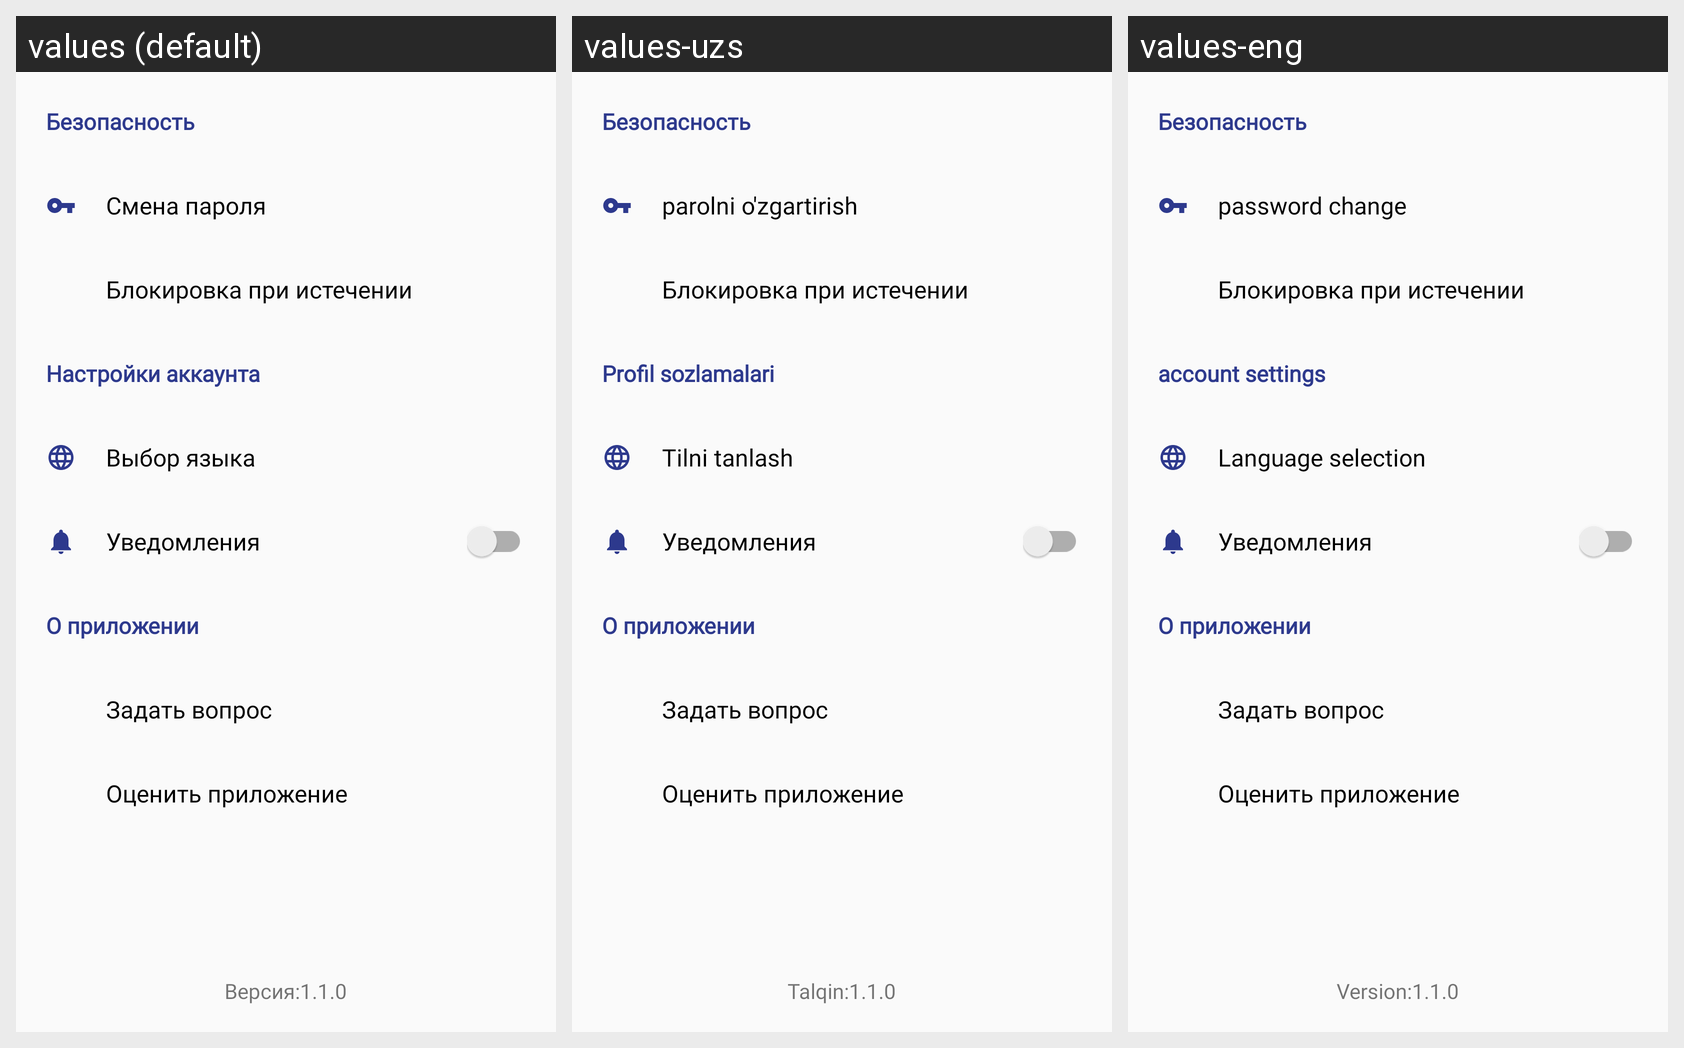

This grid shows one Android layout under several languages. Give, for every string resource on the screen, its name, the default text and each shown locale's text.
Android screen res/layout/activity_settings.xml rendered under 3 locales, left to right: values (default), values-uzs, values-eng. Device: Nexus 5 (rendered at 1080×1920; each locale shown at half size, 540×960, under a caption strip naming it); theme AppTheme.
Strings drawn on this screen, with the default value and each locale's value (text and hints the layout hard-codes, and strings that could not be matched under every locale, appear in the picture but are not listed):

setting_security_title
  values: Безопасность
  values-uzs: Безопасность  [not translated; the default value is used]
  values-eng: Безопасность  [not translated; the default value is used]

fragment_main_preference_change_password_title
  values: Смена пароля
  values-uzs: parolni o'zgartirish
  values-eng: password change

block_title
  values: Блокировка при истечении
  values-uzs: Блокировка при истечении  [not translated; the default value is used]
  values-eng: Блокировка при истечении  [not translated; the default value is used]

fragment_main_preference_category_account_settings_title
  values: Настройки аккаунта
  values-uzs: Profil sozlamalari
  values-eng: account settings

fragment_main_preference_change_language_title
  values: Выбор языка
  values-uzs: Tilni tanlash
  values-eng: Language selection

notification_title
  values: Уведомления
  values-uzs: Уведомления  [not translated; the default value is used]
  values-eng: Уведомления  [not translated; the default value is used]

about_app_title
  values: О приложении
  values-uzs: О приложении  [not translated; the default value is used]
  values-eng: О приложении  [not translated; the default value is used]

ask_question
  values: Задать вопрос
  values-uzs: Задать вопрос  [not translated; the default value is used]
  values-eng: Задать вопрос  [not translated; the default value is used]

rate_app
  values: Оценить приложение
  values-uzs: Оценить приложение  [not translated; the default value is used]
  values-eng: Оценить приложение  [not translated; the default value is used]

version_number
  values: Версия:1.1.0
  values-uzs: Talqin:1.1.0
  values-eng: Version:1.1.0
